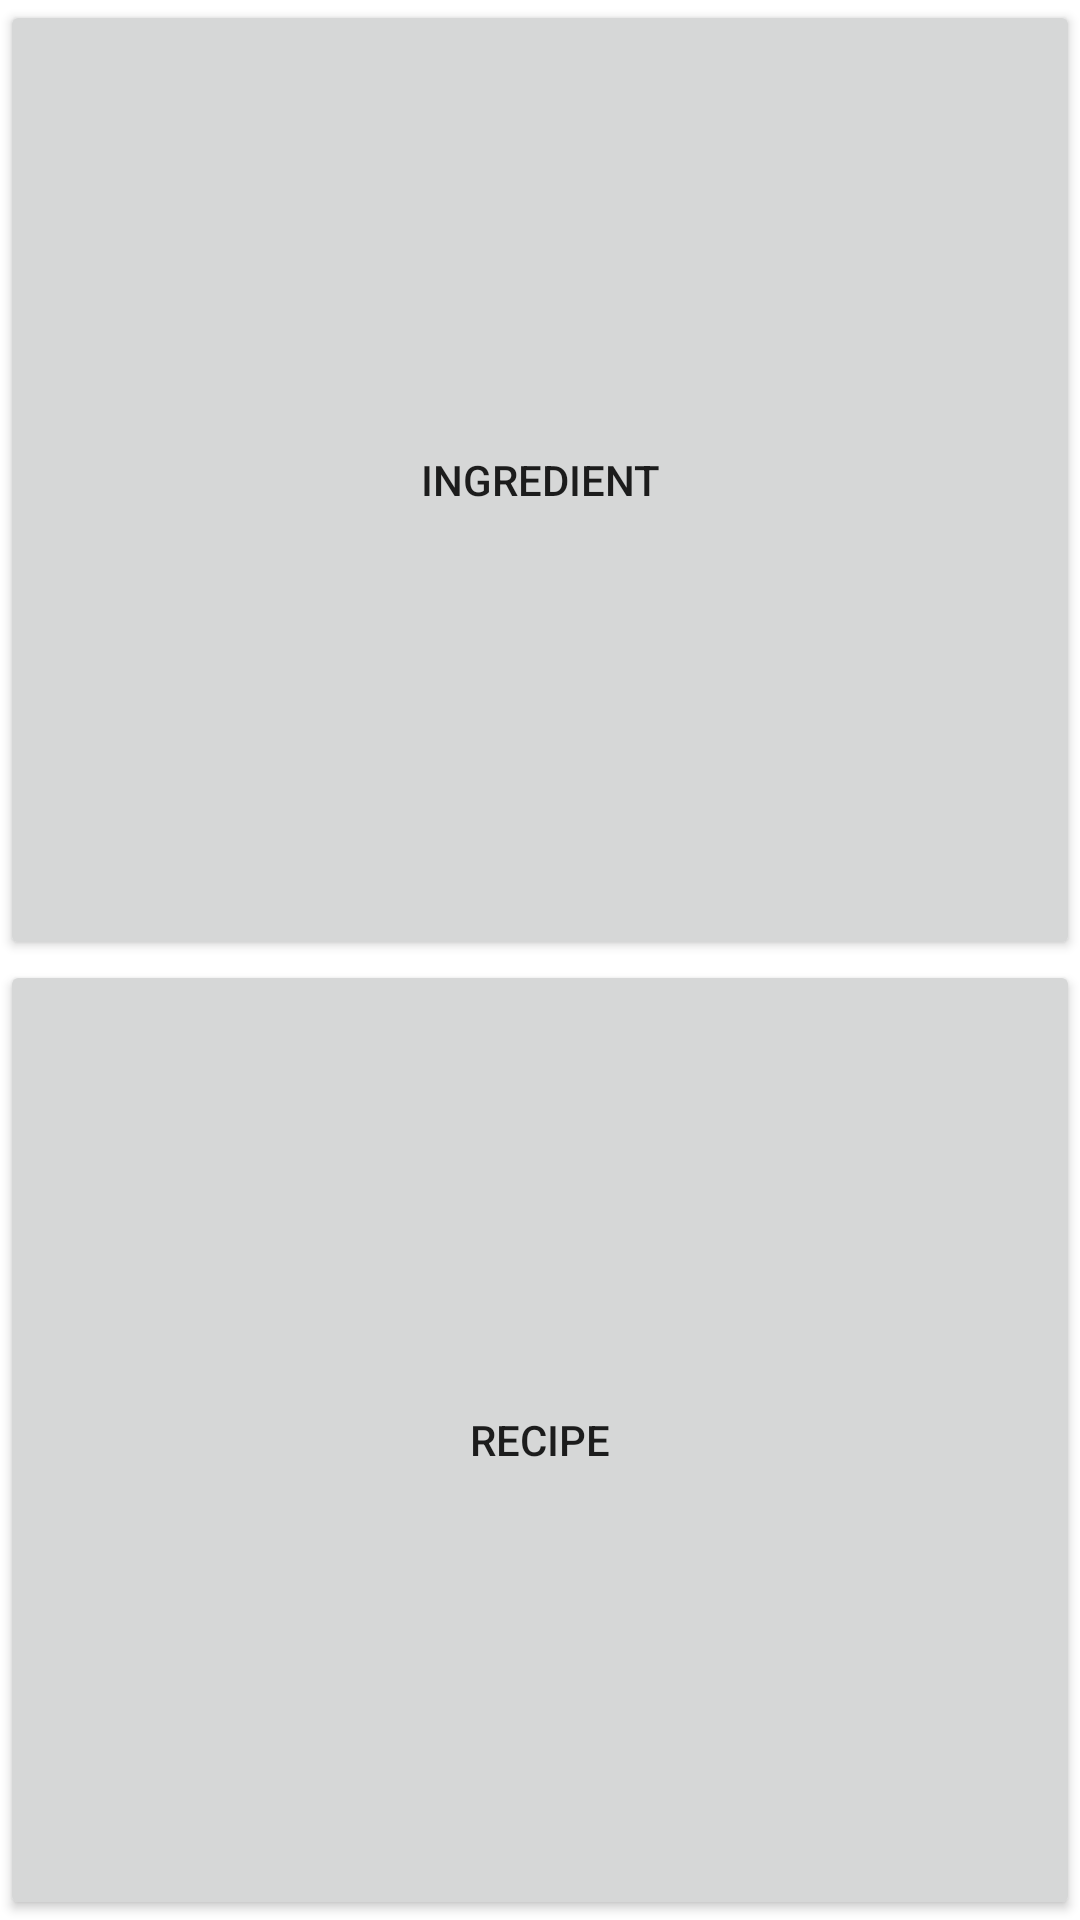

Android layout source for this screen:
<!-- AndroidManifest.xml: application theme Theme.JoyfulMealPlanning -->
<!-- res/layout/meal_plan_add_fragment_stage1.xml -->
<?xml version="1.0" encoding="utf-8"?>
<LinearLayout xmlns:android="http://schemas.android.com/apk/res/android"
    xmlns:app="http://schemas.android.com/apk/res-auto"
    android:orientation="vertical"
    android:layout_width="match_parent"
    android:layout_height="match_parent"
    app:layoutDescription="@xml/meal_plan_add_fragment_stage1_scene">


    <Button
        android:id="@+id/MealPlanAddStage1Choice1"
        android:layout_width="match_parent"
        android:layout_height="wrap_content"
        android:layout_weight="1"
        android:text="Ingredient" />

    <Button
        android:id="@+id/MealPlanAddStage1Choice2"
        android:layout_width="match_parent"
        android:layout_height="wrap_content"
        android:layout_weight="1"
        android:text="Recipe" />



</LinearLayout>
<!-- resources referenced by this layout -->
<resources>
  <style name="Theme.JoyfulMealPlanning" parent="Theme.MaterialComponents.DayNight.DarkActionBar">
          
          <item name="colorPrimary">@color/purple_500</item>
          <item name="colorPrimaryVariant">@color/purple_700</item>
          <item name="colorOnPrimary">@color/white</item>
          
          <item name="colorSecondary">@color/teal_200</item>
          <item name="colorSecondaryVariant">@color/teal_700</item>
          <item name="colorOnSecondary">@color/black</item>
          
          <item name="android:statusBarColor">?attr/colorPrimaryVariant</item>
          
      </style>
  <!-- not gathered from this repository: default colours our renderer supplied (Android Studio template values) -->
  <color name="purple_500">#FF6200EE</color>
  <color name="purple_700">#FF3700B3</color>
  <color name="teal_200">#FF03DAC5</color>
  <color name="teal_700">#FF018786</color>
  <color name="black">#FF000000</color>
  <color name="white">#FFFFFFFF</color>
</resources>
